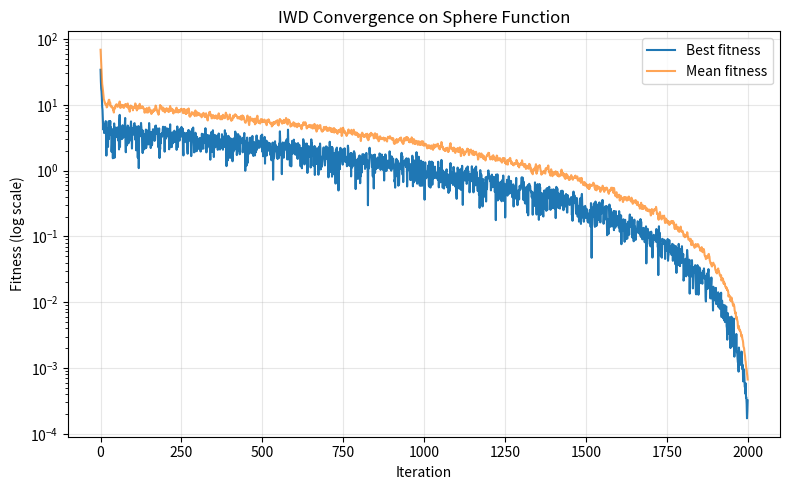

Reproduce this figure in Python.
"""
Intelligent Water Drops (IWD) applied to the Sphere benchmark function
(Shah-Hosseini, 2007).

IMPORTANT ADAPTATION NOTE -- same situation as ACO -> ACOR: classic IWD
was designed for GRAPH-based combinatorial problems (like TSP), where
water drops flow along edges, eroding SOIL as they pass (fast-flowing,
high-velocity drops erode more), and future drops preferentially follow
low-soil (well-worn, previously good) edges. There's no natural graph
of "edges" in a continuous space like sphere's, so this file adapts the
core IWD MECHANISM -- velocity that builds up when moving through
"easy" terrain, and soil that biases future choices -- into a continuous
setting, the same way ACOR adapted ACO's pheromone trails into an
archive + Gaussian sampling. This is a non-standard adaptation (there
isn't one single agreed "continuous IWD" the way there is for ACOR);
treat the specific formulas as a reasonable reconstruction of IWD's
spirit rather than a universally cited equation set.

FITNESS: same direct sphere(x) evaluation of each drop's position.

PHASES (every iteration):

1. CANDIDATE GENERATION ("which edge to flow down")
   Each drop currently at position X generates `n_candidates` random
   nearby points within a shrinking search radius -- standing in for
   the graph nodes a real IWD could flow toward.

2. SOIL-BASED PROBABILISTIC SELECTION
   Each candidate is assigned a "soil" value based on ITS fitness
   (worse fitness = more soil = harder to flow through, exactly
   inverted from how pheromone works in ACO, since IWD drops prefer
   LOW soil). The drop picks its next position via roulette-wheel
   selection weighted by 1/soil -- low-soil (good) candidates are more
   likely to be chosen, but it's still probabilistic, not greedy.

3. VELOCITY UPDATE (canonical IWD formula)
   The drop's velocity updates using IWD's standard formula:
       v_new = v + av / (bv + cv * soil_chosen^2)
   Lower soil on the chosen path => bigger velocity gain. A
   fast-flowing drop represents one that has been moving through
   consistently good terrain.

4. GLOBAL SOIL-DRIVEN CONVERGENCE (reinforcement)
   After all drops move, the current best drop's position is treated
   as the "most eroded" (most-flowed-through) point. Every drop is then
   pulled slightly toward it, with pull strength proportional to the
   drop's OWN velocity (relative to the fastest drop this round) --
   fast, high-velocity drops (which have been finding good terrain)
   commit to the flow toward the best-known point more strongly than
   slow ones, mimicking how eroded, low-soil channels naturally
   concentrate future water flow.
"""

import numpy as np
import matplotlib.pyplot as plt


evaluation_count = 0


def evaluate(x):
    global evaluation_count
    evaluation_count += 1
    return sphere(x)


def evaluate_population(population):
    return np.array([evaluate(ind) for ind in population])


def sphere(x):
    return np.sum(x ** 2)


def run_iwd(
    n_dim=10,
    pop_size=30,           # number of water drops
    n_iterations=200,
    bounds=(-5.12, 5.12),
    n_candidates=5,
    av=1.0, bv=0.01, cv=1.0,     # velocity update constants
    init_vel=1.0,
    radius_initial=1.5, radius_final=0.01,   # candidate search radius decay
    pull_strength=0.05,           # how strongly drops get pulled toward the current best each iteration
    seed=None,
    verbose=True,
):
    global evaluation_count, evaluation_history

    evaluation_count = 0
    evaluation_history = []

    rng = np.random.RandomState(seed)
    lo, hi = bounds

    positions = rng.uniform(lo, hi, size=(pop_size, n_dim))
    velocities = np.full(pop_size, init_vel)
    fitness = evaluate_population(positions)

    best_history = []
    mean_history = []
    best_position_history = []

    for it in range(n_iterations):
        radius = radius_initial * (1 - it / n_iterations) + radius_final

        # --- 1 & 2 & 3. Candidate generation, soil-based selection, velocity update ---
        for i in range(pop_size):
            candidates = positions[i] + radius * rng.uniform(-1, 1, size=(n_candidates, n_dim))
            candidates = np.clip(candidates, lo, hi)
            cand_fitness = evaluate_population(candidates)

            soil = cand_fitness - cand_fitness.min() + 1e-6  # lower fitness -> lower soil
            desirability = 1.0 / soil
            probs = desirability / desirability.sum()
            choice = rng.choice(n_candidates, p=probs)
            chosen_soil = soil[choice]

            velocities[i] = velocities[i] + av / (bv + cv * chosen_soil ** 2)
            positions[i] = candidates[choice]

        fitness = evaluate_population(positions)
        best_idx = np.argmin(fitness)
        X_best = positions[best_idx].copy()

        # --- 4. Global soil-driven convergence: pull drops toward the best ---
        v_max = velocities.max()
        for i in range(pop_size):
            pull = pull_strength * (velocities[i] / v_max)
            positions[i] = positions[i] + pull * (X_best - positions[i])
            positions[i] = np.clip(positions[i], lo, hi)

        fitness = evaluate_population(positions)
        best_idx = np.argmin(fitness)

        best_history.append(fitness[best_idx])
        mean_history.append(np.mean(fitness))
        best_position_history.append(positions[best_idx].copy())
        evaluation_history.append(evaluation_count)

        if verbose and (it % 20 == 0 or it == n_iterations - 1):
            print(f"Iter {it:4d} | Best: {best_history[-1]:.8f} | Mean: {mean_history[-1]:.6f}")

    best_idx = np.argmin(fitness)
    run_iwd.evaluation_history = evaluation_history
    return positions[best_idx], fitness[best_idx], best_history, mean_history, best_position_history


if __name__ == "__main__":
    best_x, best_f, best_hist, mean_hist, pos_hist = run_iwd(
        n_dim=10, pop_size=30, n_iterations=2000, bounds=(-5.12, 5.12), seed=42,
    )

    print("\n=== Result (IWD on Sphere) ===")
    print("Best solution x*:", np.round(best_x, 4))
    print("Best fitness f(x*):", best_f)

    plt.figure(figsize=(8, 5))
    plt.plot(best_hist, label="Best fitness")
    plt.plot(mean_hist, label="Mean fitness", alpha=0.7)
    plt.yscale("log")
    plt.xlabel("Iteration")
    plt.ylabel("Fitness (log scale)")
    plt.title("IWD Convergence on Sphere Function")
    plt.legend()
    plt.grid(True, alpha=0.3)
    plt.tight_layout()
    plt.show()
